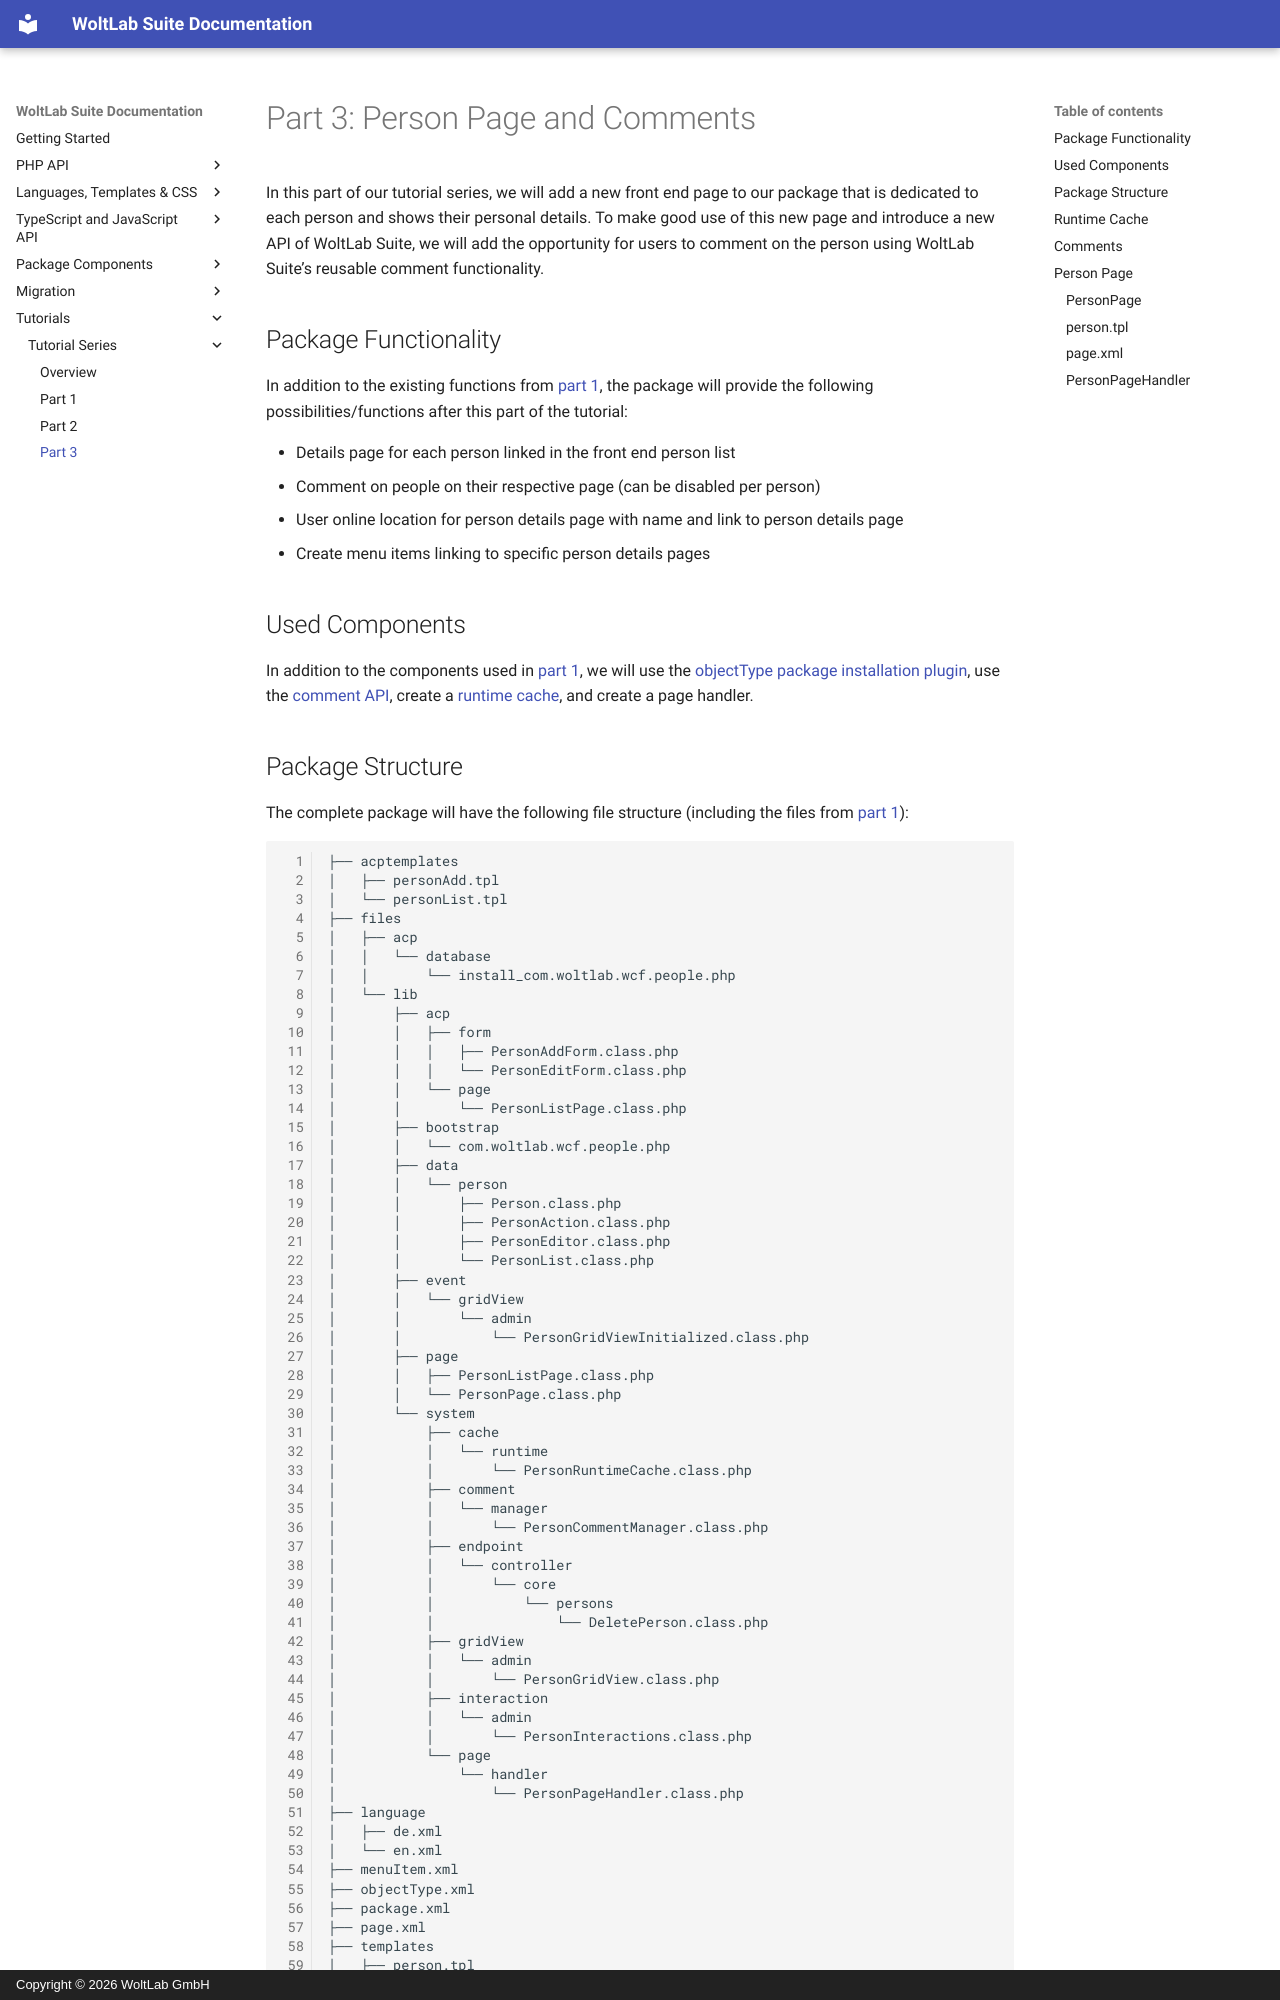

repository: WoltLab/docs.woltlab.com · page: tutorial/series/part_3/index.html · generator: mkdocs · copyright: Copyright © 2026 WoltLab GmbH

# Part 3: Person Page and Comments

In this part of our tutorial series, we will add a new front end page to our package that is dedicated to each person and shows their personal details.
To make good use of this new page and introduce a new API of WoltLab Suite, we will add the opportunity for users to comment on the person using WoltLab Suite’s reusable comment functionality.


## Package Functionality

In addition to the existing functions from [part 1](part_1.md), the package will provide the following possibilities/functions after this part of the tutorial:

- Details page for each person linked in the front end person list
- Comment on people on their respective page (can be disabled per person)
- User online location for person details page with name and link to person details page
- Create menu items linking to specific person details pages


## Used Components

In addition to the components used in [part 1](part_1.md), we will use the [objectType package installation plugin](../../package/pip/object-type.md), use the [comment API](../../php/api/comments.md), create a [runtime cache](../../php/api/caches_runtime-caches.md), and create a page handler.


## Package Structure

The complete package will have the following file structure (including the files from [part 1](part_1.md)):

```
├── acptemplates
│   ├── personAdd.tpl
│   └── personList.tpl
├── files
│   ├── acp
│   │   └── database
│   │       └── install_com.woltlab.wcf.people.php
│   └── lib
│       ├── acp
│       │   ├── form
│       │   │   ├── PersonAddForm.class.php
│       │   │   └── PersonEditForm.class.php
│       │   └── page
│       │       └── PersonListPage.class.php
│       ├── bootstrap
│       │   └── com.woltlab.wcf.people.php
│       ├── data
│       │   └── person
│       │       ├── Person.class.php
│       │       ├── PersonAction.class.php
│       │       ├── PersonEditor.class.php
│       │       └── PersonList.class.php
│       ├── event
│       │   └── gridView
│       │       └── admin
│       │           └── PersonGridViewInitialized.class.php
│       ├── page
│       │   ├── PersonListPage.class.php
│       │   └── PersonPage.class.php
│       └── system
│           ├── cache
│           │   └── runtime
│           │       └── PersonRuntimeCache.class.php
│           ├── comment
│           │   └── manager
│           │       └── PersonCommentManager.class.php
│           ├── endpoint
│           │   └── controller
│           │       └── core
│           │           └── persons
│           │               └── DeletePerson.class.php
│           ├── gridView
│           │   └── admin
│           │       └── PersonGridView.class.php
│           ├── interaction
│           │   └── admin
│           │       └── PersonInteractions.class.php
│           └── page
│               └── handler
│                   └── PersonPageHandler.class.php
├── language
│   ├── de.xml
│   └── en.xml
├── menuItem.xml
├── objectType.xml
├── package.xml
├── page.xml
├── templates
│   ├── person.tpl
│   └── personList.tpl
└── userGroupOption.xml
```

!!! warning "We will not mention every code change between the first part and this part, as we only want to focus on the important, new parts of the code. For example, there is a new `Person::getLink()` method and new language items have been added. For all changes, please refer to the [source code on GitHub]({jinja{ config.repo_url }}tree/{jinja{ config.edit_uri.split("/")[1] }}/snippets/tutorial/tutorial-series/part-3)."


## Runtime Cache

To reduce the number of database queries when different APIs require person objects, we implement a [runtime cache](../../php/api/caches_runtime-caches.md) for people:

{jinja{ codebox(
  title="files/lib/system/cache/runtime/PersonRuntimeCache.class.php",
  language="php",
  filepath="tutorial/tutorial-series/part-3/files/lib/system/cache/runtime/PersonRuntimeCache.class.php"
) }}
